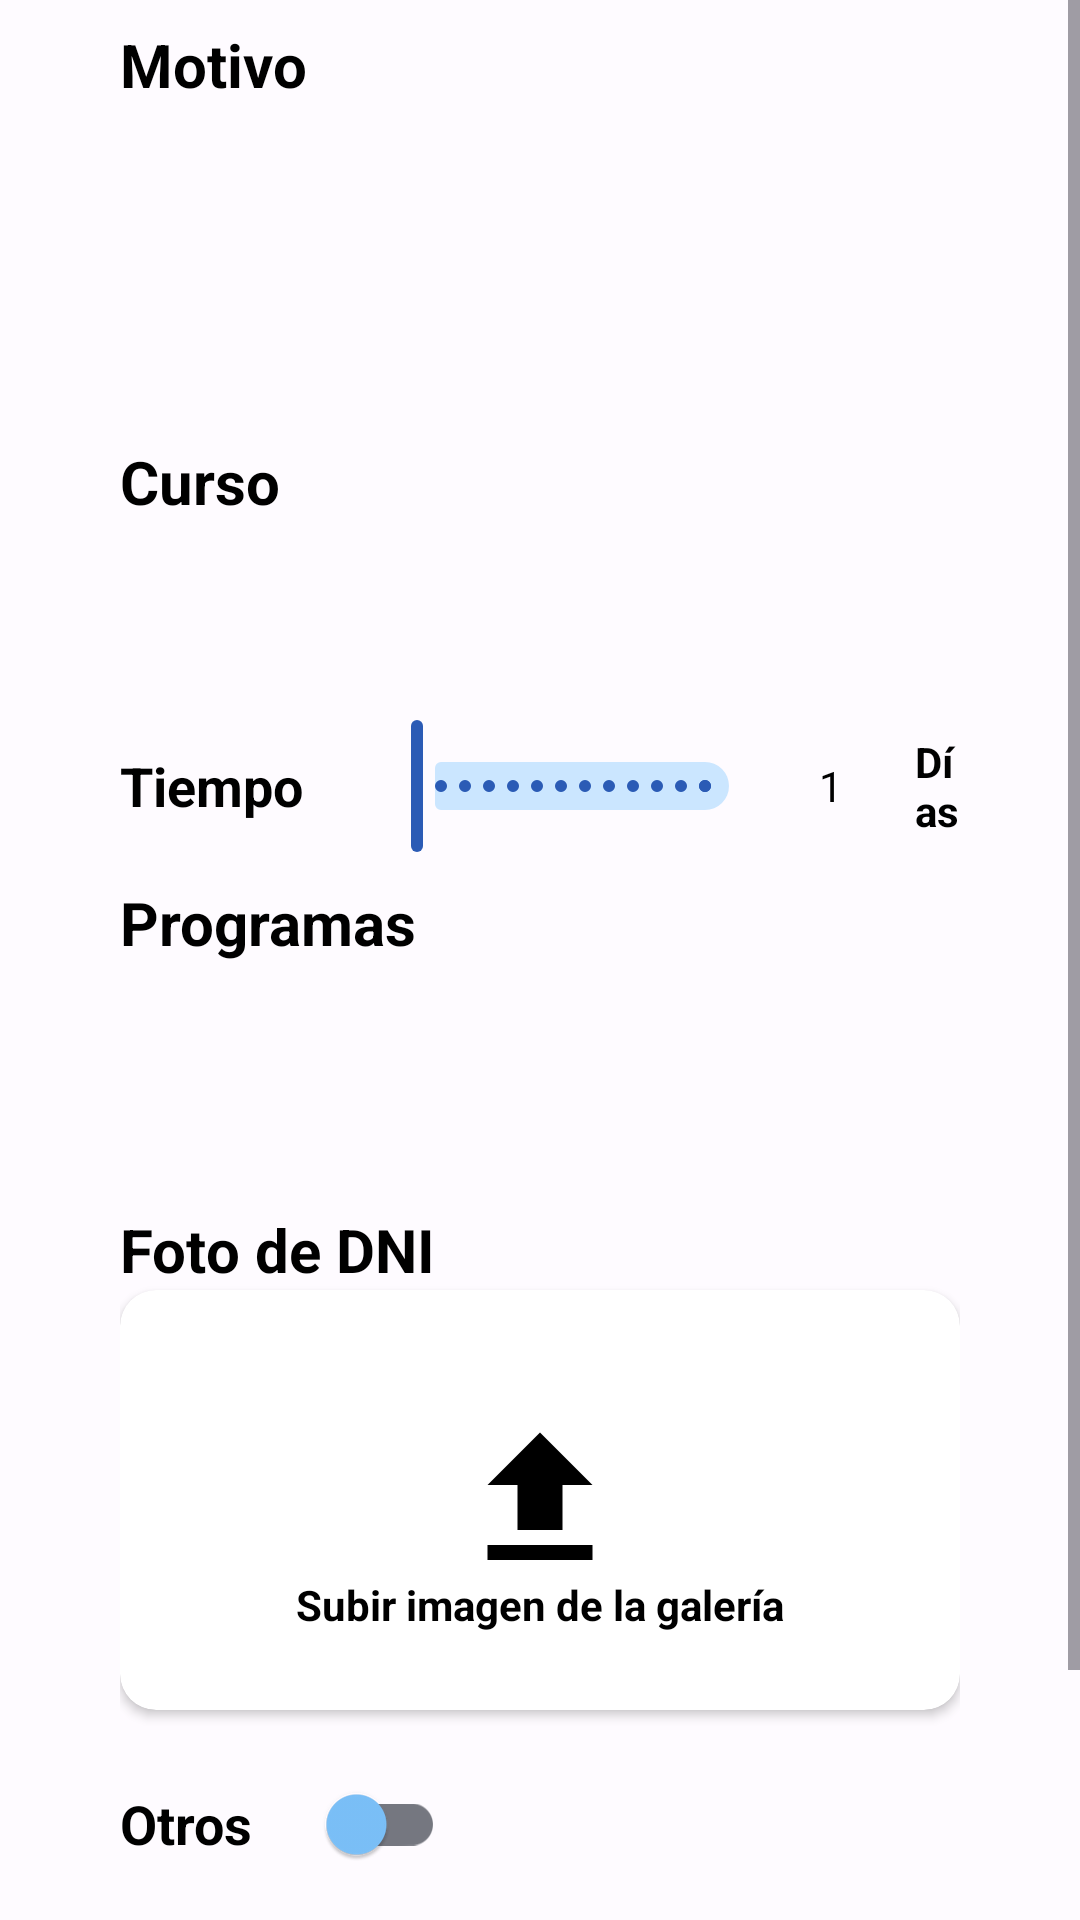

This screen was rendered from an Android layout file. Write that file and the resources it references.
<!-- AndroidManifest.xml: application theme Theme.ProyectoGrupal_IOT -->
<!-- res/layout/activity_cliente_form_solicitud.xml -->
<?xml version="1.0" encoding="utf-8"?>
<ScrollView xmlns:android="http://schemas.android.com/apk/res/android"
    xmlns:app="http://schemas.android.com/apk/res-auto"
    xmlns:tools="http://schemas.android.com/tools"
    android:layout_width="match_parent"
    android:layout_height="match_parent"
    tools:context=".ClienteFormSolicitudActivity">

    <LinearLayout
        android:layout_width="match_parent"
        android:layout_height="wrap_content"
        android:layout_marginHorizontal="40dp"
        android:gravity="center_horizontal"
        android:orientation="vertical">

        <TextView
            android:layout_width="match_parent"
            android:layout_height="wrap_content"
            android:layout_marginTop="8dp"
            android:labelFor="@id/edMotivo"
            android:text="Motivo"
            android:textStyle="bold"
            android:textColor="@color/black"
            android:textSize="20sp" />

        <androidx.appcompat.widget.AppCompatEditText
            android:id="@+id/edMotivo"
            android:layout_width="match_parent"
            android:layout_height="100dp"
            android:layout_marginTop="4dp"
            android:background="@drawable/background_gray_rounded"
            android:gravity="start|top"
            android:padding="10dp"
            android:textColor="@color/black"
            android:textSize="18sp"/>

        <TextView
            android:layout_width="match_parent"
            android:layout_height="wrap_content"
            android:layout_marginTop="8dp"
            android:labelFor="@id/edCurso"
            android:text="Curso"
            android:textStyle="bold"
            android:textColor="@color/black"
            android:textSize="20sp" />

        <androidx.appcompat.widget.AppCompatEditText
            android:id="@+id/edCurso"
            android:layout_width="match_parent"
            android:layout_height="48dp"
            android:layout_marginTop="4dp"
            android:background="@drawable/background_gray_rounded"
            android:padding="10dp"
            android:textSize="18sp"
            android:textColor="@color/black" />

        <LinearLayout
            android:layout_width="match_parent"
            android:layout_height="wrap_content"
            android:layout_marginTop="12dp"
            android:gravity="center_vertical">

            <TextView
                android:layout_width="wrap_content"
                android:layout_height="wrap_content"
                android:text="Tiempo"
                android:textStyle="bold"
                android:labelFor="@id/sltiempo"
                android:textColor="@color/black"
                android:textSize="18sp" />

            <com.google.android.material.slider.Slider
                android:id="@+id/sltiempo"
                android:layout_width="140dp"
                android:layout_height="wrap_content"
                android:layout_marginLeft="16dp"
                android:stepSize="1"
                android:valueFrom="1"
                android:valueTo="30" />

            <TextView
                android:id="@+id/teTiempo"
                android:layout_width="40dp"
                android:layout_height="wrap_content"
                android:gravity="center_horizontal"
                android:text="1"
                android:textColor="@color/black"
                android:padding="8dp"
                android:background="@drawable/background_gray_rounded"/>
            <TextView
                android:layout_width="wrap_content"
                android:layout_height="wrap_content"
                android:text="Días"
                android:layout_marginLeft="8dp"
                android:textColor="@color/black"
                android:textStyle="bold"/>
        </LinearLayout>

        <TextView
            android:layout_width="match_parent"
            android:layout_height="wrap_content"
            android:layout_marginTop="8dp"
            android:labelFor="@id/edProgramas"
            android:text="Programas"
            android:textStyle="bold"
            android:textColor="@color/black"
            android:textSize="20sp" />

        <androidx.appcompat.widget.AppCompatEditText
            android:id="@+id/edProgramas"
            android:layout_width="match_parent"
            android:layout_height="70dp"
            android:layout_marginTop="4dp"
            android:background="@drawable/background_gray_rounded"
            android:gravity="start|top"
            android:padding="10dp"
            android:textColor="@color/black"
            android:textSize="18sp"/>

        <TextView
            android:layout_width="match_parent"
            android:layout_height="wrap_content"
            android:layout_marginTop="8dp"
            android:text="Foto de DNI"
            android:textStyle="bold"
            android:textColor="@color/black"
            android:textSize="20sp" />

        <androidx.cardview.widget.CardView
            android:layout_width="match_parent"
            android:layout_height="140dp"
            app:cardCornerRadius="12dp">
            <ImageView
                android:id="@+id/subirDNI"
                android:layout_width="match_parent"
                android:layout_height="match_parent"
                android:background="@drawable/background_gray_rounded"
                android:scaleType="fitXY"
                />
            <ImageView
                android:id="@+id/subirIcon"
                android:layout_width="match_parent"
                android:layout_height="match_parent"
                android:src="@drawable/ic_baseline_upload_24"
                android:layout_margin="40dp" />
            <TextView
                android:id="@+id/subirTexto"
                android:paddingTop="70dp"
                android:layout_width="match_parent"
                android:layout_height="match_parent"
                android:gravity="center"
                android:text="Subir imagen de la galería"
                android:textColor="@color/black"
                android:textStyle="bold"
                />
        </androidx.cardview.widget.CardView>

        <LinearLayout
            android:layout_marginTop="14dp"
            android:layout_width="match_parent"
            android:layout_height="wrap_content"
            android:gravity="center_vertical"
            >
            <TextView
                android:layout_width="wrap_content"
                android:layout_height="wrap_content"
                android:textSize="18sp"
                android:textColor="@color/black"
                android:text="Otros"
                android:textStyle="bold"
                android:labelFor="@id/edOtros"
                />
            <com.google.android.material.switchmaterial.SwitchMaterial
                android:id="@+id/swOtros"
                android:layout_marginLeft="16dp"
                android:layout_width="wrap_content"
                android:layout_height="wrap_content"
                />
        </LinearLayout>

        <androidx.appcompat.widget.AppCompatEditText
            android:id="@+id/edOtros"
            android:layout_width="match_parent"
            android:layout_height="80dp"
            android:layout_marginTop="4dp"
            android:background="@drawable/background_gray_rounded"
            android:gravity="start|top"
            android:padding="10dp"
            android:textColor="@color/black"
            android:textSize="18sp"
            android:visibility="gone"/>
        <androidx.appcompat.widget.AppCompatButton
            android:id="@+id/buEnviar"
            android:layout_marginTop="16dp"
            android:layout_width="match_parent"
            android:layout_height="wrap_content"
            android:text="Enviar"
            android:textColor="@color/white"
            android:background="@drawable/background_red_rounded"
            android:layout_marginBottom="40dp"
            />

    </LinearLayout>

</ScrollView>
<!-- resources referenced by this layout -->
<resources>
  <color name="black">#000000</color>
  <color name="white">#FFFFFF</color>
  <!-- drawable background_red_rounded (drawable) -->
  <?xml version="1.0" encoding="utf-8"?>
  <shape xmlns:android="http://schemas.android.com/apk/res/android">
      <corners android:radius="40dp"/>
      <solid android:color="@color/red"/>
  </shape>
  <!-- drawable ic_baseline_upload_24 (drawable) -->
  <vector android:height="32dp" android:tint="#000000"
      android:viewportHeight="24" android:viewportWidth="24"
      android:width="32dp" xmlns:android="http://schemas.android.com/apk/res/android">
      <path android:fillColor="@android:color/white" android:pathData="M5,20h14v-2H5V20zM5,10h4v6h6v-6h4l-7,-7L5,10z"/>
  </vector>
  <color name="red">#D32F2F</color>
  <color name="md_theme_light_primary">#2B5BB5</color>
  <color name="md_theme_light_onPrimary">#FFFFFF</color>
  <color name="md_theme_light_primaryContainer">#D9E2FF</color>
  <color name="md_theme_light_onPrimaryContainer">#001945</color>
  <color name="md_theme_light_secondary">#006494</color>
  <color name="md_theme_light_onSecondary">#FFFFFF</color>
  <color name="md_theme_light_secondaryContainer">#CBE6FF</color>
  <color name="md_theme_light_onSecondaryContainer">#001E30</color>
  <color name="md_theme_light_tertiary">#006494</color>
  <color name="md_theme_light_onTertiary">#FFFFFF</color>
  <color name="md_theme_light_tertiaryContainer">#CBE6FF</color>
  <color name="md_theme_light_onTertiaryContainer">#001E30</color>
  <color name="md_theme_light_error">#BA1A1A</color>
  <color name="md_theme_light_errorContainer">#FFDAD6</color>
  <color name="md_theme_light_onError">#FFFFFF</color>
  <color name="md_theme_light_onErrorContainer">#410002</color>
  <color name="md_theme_light_background">#FEFBFF</color>
  <color name="md_theme_light_onBackground">#1B1B1F</color>
  <color name="blue">#1565C0</color>
  <color name="light_blue">#7CC2FB</color>
  <color name="md_theme_light_surfaceVariant">#E1E2EC</color>
  <color name="md_theme_light_onSurfaceVariant">#44464F</color>
  <color name="md_theme_light_outline">#757780</color>
  <color name="md_theme_light_inverseOnSurface">#F2F0F4</color>
  <color name="md_theme_light_inverseSurface">#303034</color>
  <color name="md_theme_light_inversePrimary">#B0C6FF</color>
</resources>
